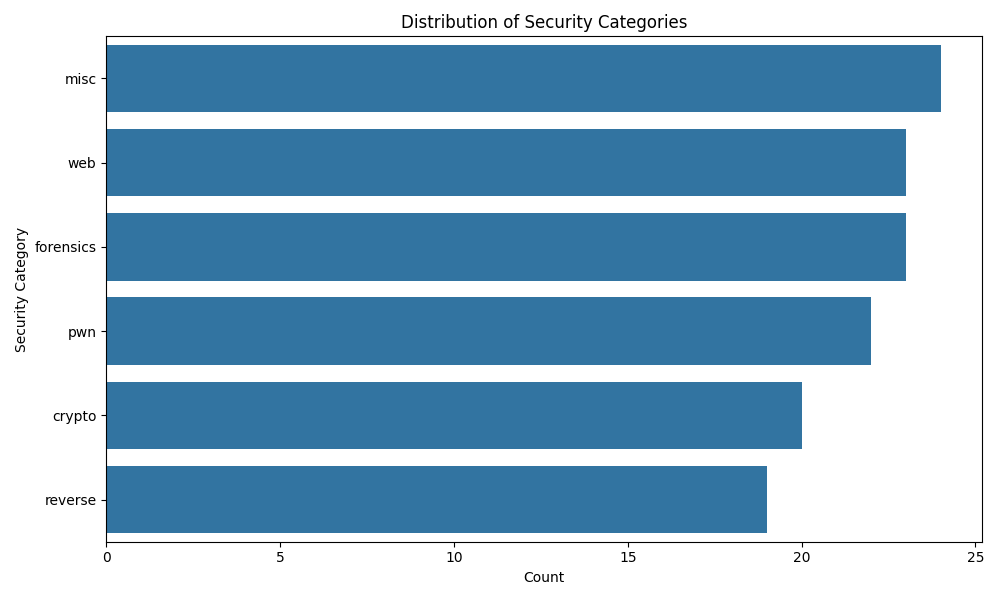

Values plotted in this chart, from the file beside it:
Security_Category, Count, Percentage
web, 23, 17.56
crypto, 20, 15.27
pwn, 22, 16.79
reverse, 19, 14.5
forensics, 23, 17.56
misc, 24, 18.32
